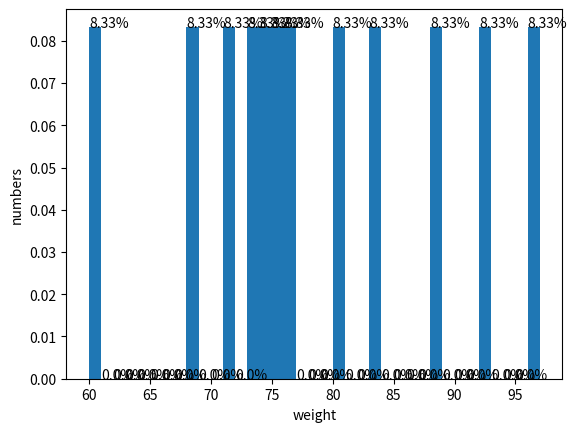

This chart was generated by the following Python code:
import matplotlib.pyplot as plt
import numpy as np
import math

data = np.array([60.00,75.00,88.00,74.00,
                73.00,92.00,80.00,97.00,
                83.00,71.00,68.00,76.00])

def getRange(data):
    return int(np.amax(data)-np.amin(data))

def getProperC(data):
    return int(math.log(data.size)/math.log(2))+1

showGrouped = False

binValue = getProperC(data) if showGrouped else getRange(data)
arr=plt.hist(data,bins=binValue, weights = np.ones_like(data)/ (data.size))

for i in range(binValue):
    plt.text(arr[1][i],arr[0][i],str(round(arr[0][i]*100,2))+"%")

plt.ylabel('numbers')
plt.xlabel('weight')

plt.show()